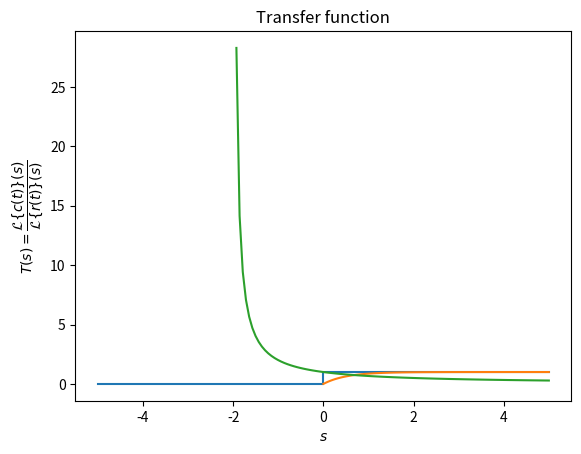

The matplotlib source for this figure:
import numpy as np

import matplotlib.pyplot as plt

t = [-5,0,5] 
u_t = [0,0, 1]

plt.step(t, u_t)
plt.title('Unit step input')
plt.xlabel('$t$')
plt.ylabel('$r(t)$')
plt.show()

import matplotlib.pyplot as plt

t = np.linspace(0,5,100)
plt.plot(t, 1-np.e**(-2*t))
plt.title('Unit-step response')
plt.xlabel('$t$')
plt.ylabel('$c(t)=1-e^{-2t}$')
plt.show()

import matplotlib.pyplot as plt

s = np.linspace(-2,5,100)
plt.plot(s, 2/(2+s))
plt.title('Transfer function')
plt.xlabel('$s$')
plt.ylabel('$T(s)=\dfrac{\mathcal{L}\{c(t)\}(s)}{\mathcal{L}\{r(t)\}(s)}$')
plt.show()
